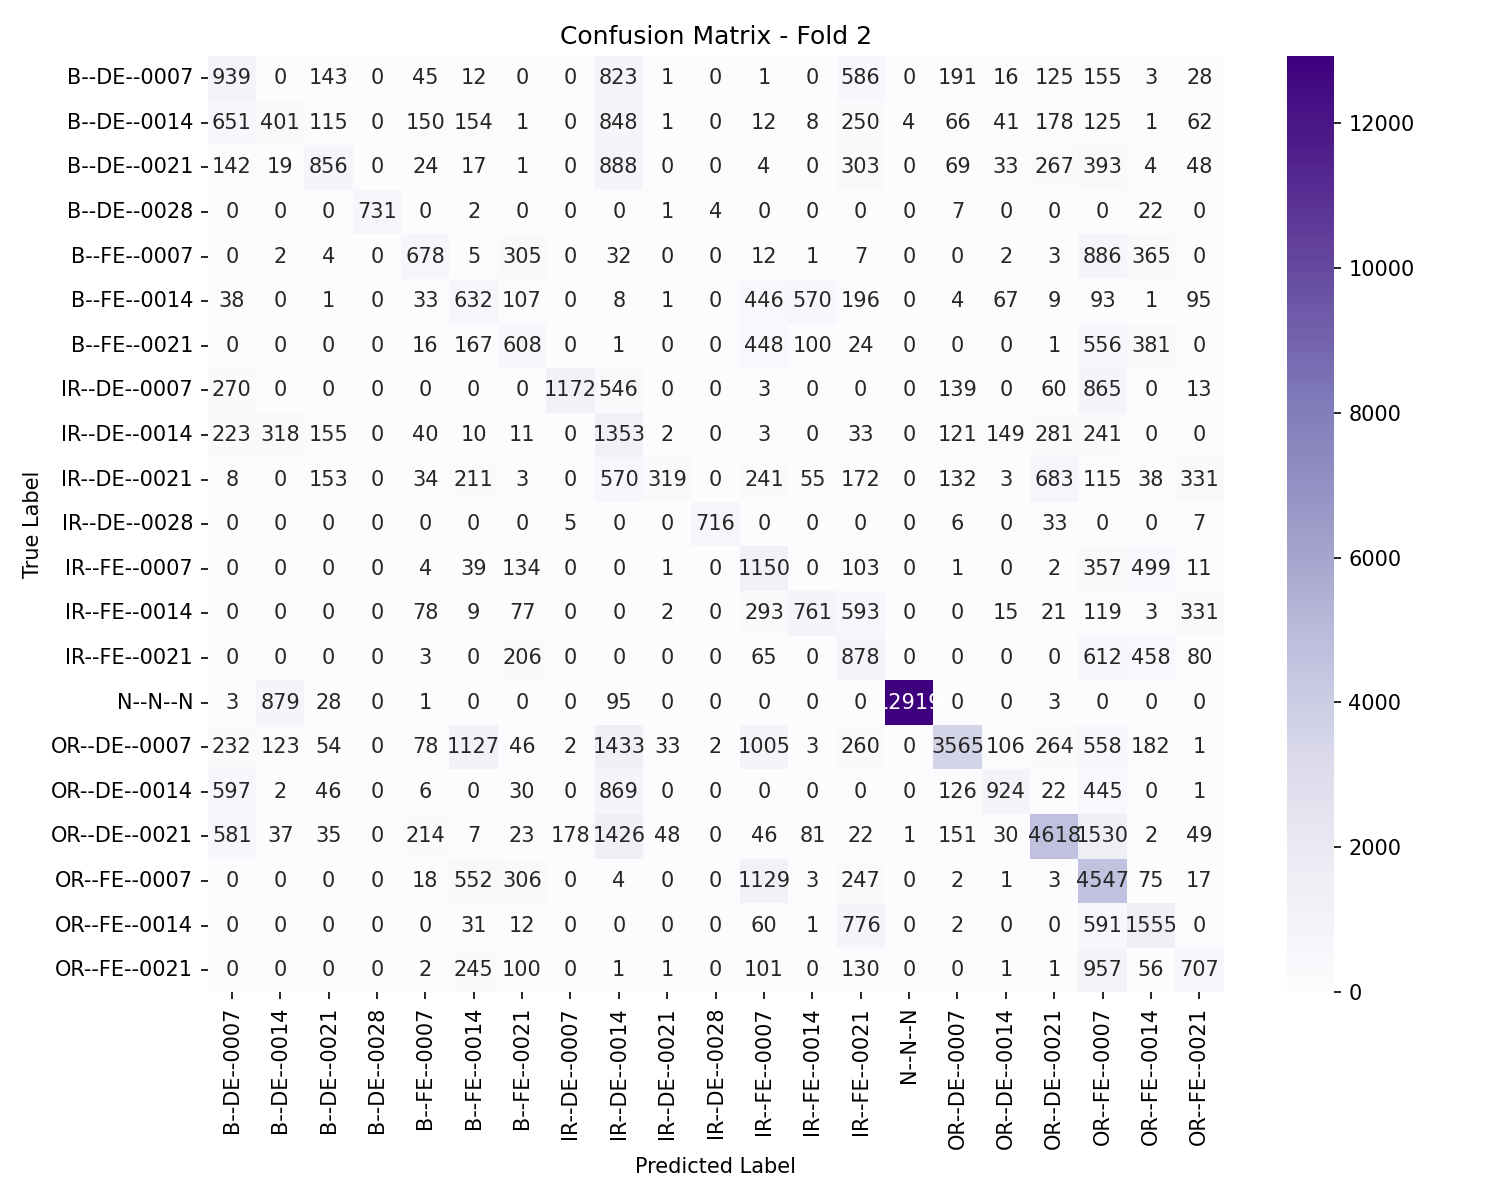

The file beside this chart, header and first rows:
, B--DE--0007, B--DE--0014, B--DE--0021, B--DE--0028, B--FE--0007, B--FE--0014, B--FE--0021, IR--DE--0007, IR--DE--0014, IR--DE--0021, IR--DE--0028, IR--FE--0007, IR--FE--0014, IR--FE--0021, N--N--N, OR--DE--0007, OR--DE--0014, OR--DE--0021, OR--FE--0007, OR--FE--0014, OR--FE--0021
B--DE--0007, 939, 0, 143, 0, 45, 12, 0, 0, 823, 1, 0, 1, 0, 586, 0, 191, 16, 125, 155, 3, 28
B--DE--0014, 651, 401, 115, 0, 150, 154, 1, 0, 848, 1, 0, 12, 8, 250, 4, 66, 41, 178, 125, 1, 62
B--DE--0021, 142, 19, 856, 0, 24, 17, 1, 0, 888, 0, 0, 4, 0, 303, 0, 69, 33, 267, 393, 4, 48
B--DE--0028, 0, 0, 0, 731, 0, 2, 0, 0, 0, 1, 4, 0, 0, 0, 0, 7, 0, 0, 0, 22, 0
B--FE--0007, 0, 2, 4, 0, 678, 5, 305, 0, 32, 0, 0, 12, 1, 7, 0, 0, 2, 3, 886, 365, 0
B--FE--0014, 38, 0, 1, 0, 33, 632, 107, 0, 8, 1, 0, 446, 570, 196, 0, 4, 67, 9, 93, 1, 95
B--FE--0021, 0, 0, 0, 0, 16, 167, 608, 0, 1, 0, 0, 448, 100, 24, 0, 0, 0, 1, 556, 381, 0
IR--DE--0007, 270, 0, 0, 0, 0, 0, 0, 1172, 546, 0, 0, 3, 0, 0, 0, 139, 0, 60, 865, 0, 13
IR--DE--0014, 223, 318, 155, 0, 40, 10, 11, 0, 1353, 2, 0, 3, 0, 33, 0, 121, 149, 281, 241, 0, 0
IR--DE--0021, 8, 0, 153, 0, 34, 211, 3, 0, 570, 319, 0, 241, 55, 172, 0, 132, 3, 683, 115, 38, 331
IR--DE--0028, 0, 0, 0, 0, 0, 0, 0, 5, 0, 0, 716, 0, 0, 0, 0, 6, 0, 33, 0, 0, 7
IR--FE--0007, 0, 0, 0, 0, 4, 39, 134, 0, 0, 1, 0, 1150, 0, 103, 0, 1, 0, 2, 357, 499, 11
IR--FE--0014, 0, 0, 0, 0, 78, 9, 77, 0, 0, 2, 0, 293, 761, 593, 0, 0, 15, 21, 119, 3, 331
IR--FE--0021, 0, 0, 0, 0, 3, 0, 206, 0, 0, 0, 0, 65, 0, 878, 0, 0, 0, 0, 612, 458, 80
N--N--N, 3, 879, 28, 0, 1, 0, 0, 0, 95, 0, 0, 0, 0, 0, 12919, 0, 0, 3, 0, 0, 0
OR--DE--0007, 232, 123, 54, 0, 78, 1127, 46, 2, 1433, 33, 2, 1005, 3, 260, 0, 3565, 106, 264, 558, 182, 1
OR--DE--0014, 597, 2, 46, 0, 6, 0, 30, 0, 869, 0, 0, 0, 0, 0, 0, 126, 924, 22, 445, 0, 1
OR--DE--0021, 581, 37, 35, 0, 214, 7, 23, 178, 1426, 48, 0, 46, 81, 22, 1, 151, 30, 4618, 1530, 2, 49
OR--FE--0007, 0, 0, 0, 0, 18, 552, 306, 0, 4, 0, 0, 1129, 3, 247, 0, 2, 1, 3, 4547, 75, 17
OR--FE--0014, 0, 0, 0, 0, 0, 31, 12, 0, 0, 0, 0, 60, 1, 776, 0, 2, 0, 0, 591, 1555, 0
OR--FE--0021, 0, 0, 0, 0, 2, 245, 100, 0, 1, 1, 0, 101, 0, 130, 0, 0, 1, 1, 957, 56, 707
